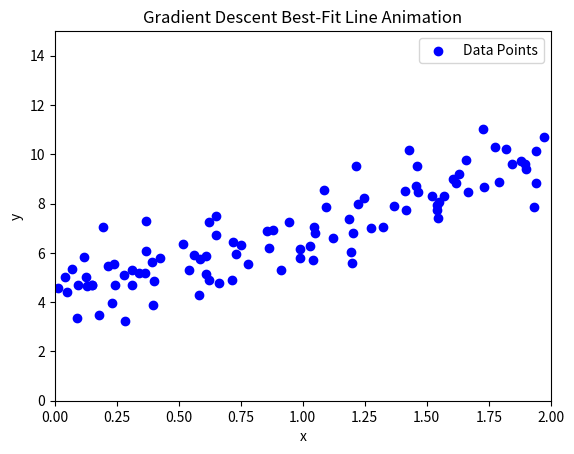

This figure's Python source:
import numpy as np
import matplotlib.pyplot as plt
from matplotlib.animation import FuncAnimation

# Generate random data
np.random.seed(42)
x = 2 * np.random.rand(100, 1)
y = 4 + 3 * x + np.random.randn(100, 1)

# Initialize parameters
theta0 = 0
theta1 = 0
learning_rate = 0.01
iterations = 1000

# To store history
cost_history = []
theta0_history = []
theta1_history = []

# Gradient Descent with tracking
def gradient_descent_with_tracking(x, y, theta0, theta1, learning_rate, iterations):
    m = len(y)
    
    for i in range(iterations):
        predictions = theta0 + theta1 * x
        d_theta0 = (1 / m) * np.sum(predictions - y)
        d_theta1 = (1 / m) * np.sum((predictions - y) * x)
        
        theta0 -= learning_rate * d_theta0
        theta1 -= learning_rate * d_theta1
        
        cost = (1 / (2 * m)) * np.sum((predictions - y) ** 2)
        cost_history.append(cost)
        theta0_history.append(theta0)
        theta1_history.append(theta1)
    
    return theta0, theta1, cost_history

theta0, theta1, cost_history = gradient_descent_with_tracking(x, y, theta0, theta1, learning_rate, iterations)

# Create figure and axis
fig, ax = plt.subplots()
ax.set_xlim(0, 2)
ax.set_ylim(0, 15)
line, = ax.plot([], [], color='red', linewidth=2)

# Scatter plot of the data
ax.scatter(x, y, color='blue', label='Data Points')

# Initialize the line
def init():
    line.set_data([], [])
    return line,

# Update the line
def update(i):
    y_pred = theta0_history[i] + theta1_history[i] * x
    line.set_data(x, y_pred)
    return line,

# Create the animation with a 0.5-second interval (500 ms)
ani = FuncAnimation(fig, update, frames=len(theta0_history), init_func=init, blit=True, repeat=False, interval=30)

# Additional elements for clarity
ax.set_xlabel("x")
ax.set_ylabel("y")
ax.set_title("Gradient Descent Best-Fit Line Animation")
ax.legend()

# Show the animation
plt.show()
